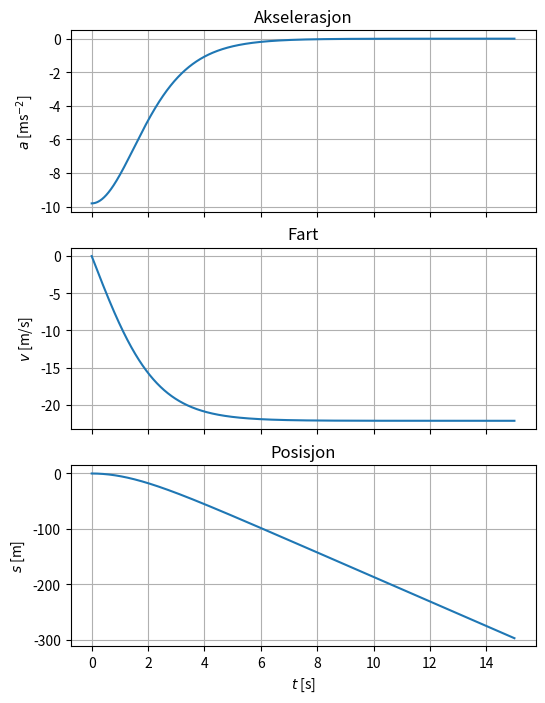

Here is the Python script that generated this plot:
# %%
import matplotlib.pyplot as plt
import numpy as np

t_slutt = 15  # total lengde simulering [s]
dt = 0.001  # tidsintervall [s]
g = 9.81  # tyngdeaks [m/s^2]
r = 0.02  # luftmostanstandskonst [1/m]

n = int(t_slutt / dt)  # antall steg
t = np.linspace(0, t_slutt, n)  # array med tidspunkter [s]
s = np.zeros(n)  # tom array med pos [m]
v = np.zeros(n)  # tom array med fart [m/s]
a = (-g) * np.ones(n)  # array med aks hvor alle elementer er -g [m/s^2]


for i in range(n - 1):
    s[i + 1] = s[i] + v[i] * dt
    v[i + 1] = v[i] + a[i] * dt
    a[i + 1] = a[i + 1] + r * v[i + 1] ** 2

fig, axs = plt.subplots(3, 1, sharex=True)

fig.set_size_inches(6, 8)
for ax in axs.flat:
    ax.grid()

axs[0].plot(t, a)
axs[0].set_title("Akselerasjon")
axs[0].set_ylabel("$a$ [ms$^{-2}$]")

axs[1].plot(t, v)
axs[1].set_title("Fart")
axs[1].set_ylabel("$v$ [m/s]")

axs[2].plot(t, s)
axs[2].set_title("Posisjon")
axs[2].set_ylabel("$s$ [m]")
axs[2].set_xlabel("$t$ [s]")

plt.show()